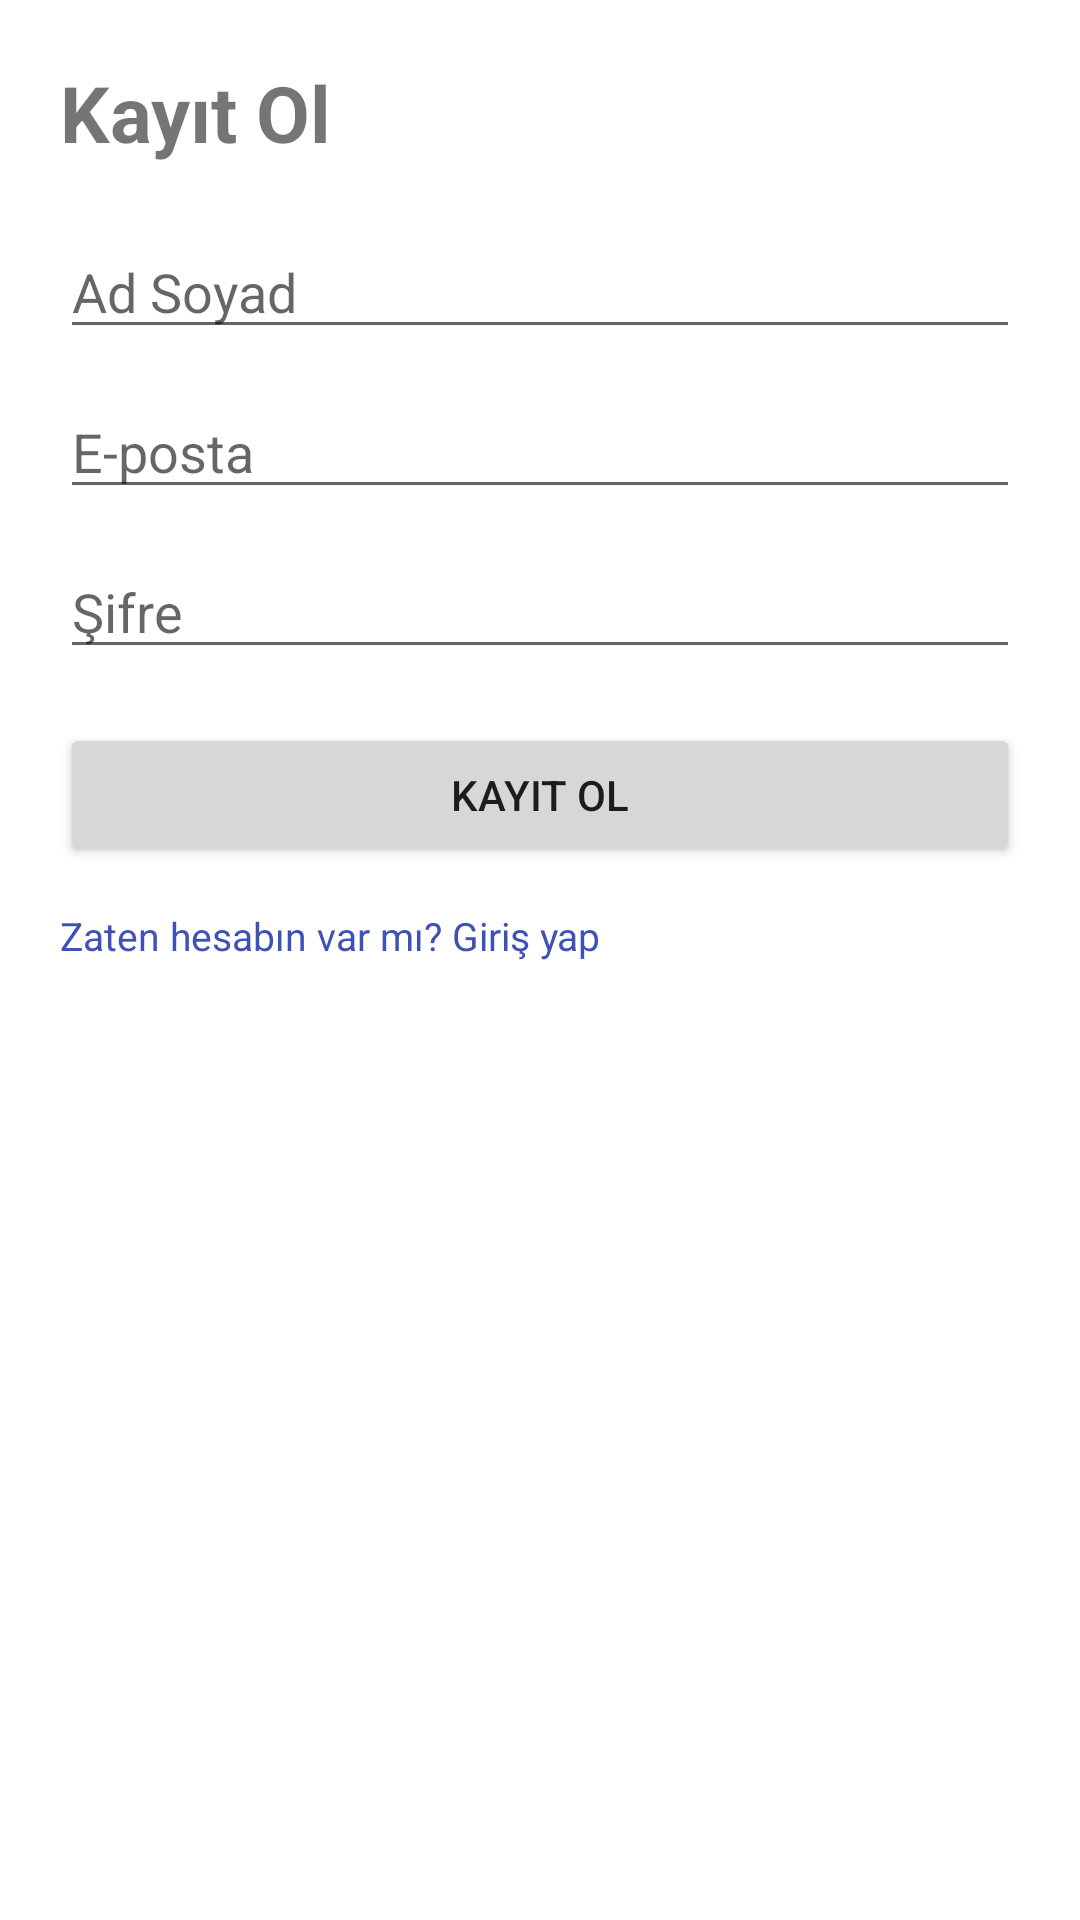

Android layout source for this screen:
<!-- AndroidManifest.xml: application theme Theme.KütüphaneMobil -->
<!-- res/layout/activity_register.xml -->
<?xml version="1.0" encoding="utf-8"?>
<androidx.constraintlayout.widget.ConstraintLayout
    xmlns:android="http://schemas.android.com/apk/res/android"
    xmlns:app="http://schemas.android.com/apk/res-auto"
    android:layout_width="match_parent"
    android:layout_height="match_parent"
    android:padding="20dp">

    <TextView
        android:id="@+id/txtRegisterTitle"
        android:layout_width="0dp"
        android:layout_height="wrap_content"
        android:text="Kayıt Ol"
        android:textSize="26sp"
        android:textStyle="bold"
        app:layout_constraintTop_toTopOf="parent"
        app:layout_constraintStart_toStartOf="parent"
        app:layout_constraintEnd_toEndOf="parent"/>

    <EditText
        android:id="@+id/edtFullName"
        android:layout_width="0dp"
        android:layout_height="wrap_content"
        android:hint="Ad Soyad"
        android:inputType="textPersonName"
        app:layout_constraintTop_toBottomOf="@id/txtRegisterTitle"
        app:layout_constraintStart_toStartOf="parent"
        app:layout_constraintEnd_toEndOf="parent"
        android:layout_marginTop="20dp"/>

    <EditText
        android:id="@+id/edtEmail"
        android:layout_width="0dp"
        android:layout_height="wrap_content"
        android:hint="E-posta"
        android:inputType="textEmailAddress"
        app:layout_constraintTop_toBottomOf="@id/edtFullName"
        app:layout_constraintStart_toStartOf="parent"
        app:layout_constraintEnd_toEndOf="parent"
        android:layout_marginTop="12dp"/>

    <EditText
        android:id="@+id/edtPassword"
        android:layout_width="0dp"
        android:layout_height="wrap_content"
        android:hint="Şifre"
        android:inputType="textPassword"
        app:layout_constraintTop_toBottomOf="@id/edtEmail"
        app:layout_constraintStart_toStartOf="parent"
        app:layout_constraintEnd_toEndOf="parent"
        android:layout_marginTop="12dp"/>

    <Button
        android:id="@+id/btnRegister"
        android:layout_width="0dp"
        android:layout_height="wrap_content"
        android:text="Kayıt Ol"
        app:layout_constraintTop_toBottomOf="@id/edtPassword"
        app:layout_constraintStart_toStartOf="parent"
        app:layout_constraintEnd_toEndOf="parent"
        android:layout_marginTop="18dp"/>

    <TextView
        android:id="@+id/txtGoLogin"
        android:layout_width="wrap_content"
        android:layout_height="wrap_content"
        android:text="Zaten hesabın var mı? Giriş yap"
        android:textSize="13sp"
        android:textColor="#3F51B5"
        app:layout_constraintTop_toBottomOf="@id/btnRegister"
        app:layout_constraintStart_toStartOf="parent"
        android:layout_marginTop="14dp"/>

    <ProgressBar
        android:id="@+id/progressRegister"
        android:layout_width="wrap_content"
        android:layout_height="wrap_content"
        android:visibility="gone"
        app:layout_constraintTop_toBottomOf="@id/txtGoLogin"
        app:layout_constraintStart_toStartOf="parent"
        android:layout_marginTop="10dp"/>

</androidx.constraintlayout.widget.ConstraintLayout>
<!-- resources referenced by this layout -->
<resources>
  <style name="Theme.KütüphaneMobil" parent="Theme.MaterialComponents.DayNight.NoActionBar">
          <item name="colorPrimary">@color/primary_yellow</item>
          <item name="colorPrimaryVariant">@color/dark_yellow</item>
          <item name="colorOnPrimary">@color/charcoal</item>
  
          <item name="colorSecondary">@color/dark_yellow</item>
          <item name="colorSecondaryVariant">@color/primary_yellow</item>
          <item name="colorOnSecondary">@color/charcoal</item>
  
          <item name="android:statusBarColor">@color/primary_yellow</item>
          <item name="android:windowLightStatusBar">true</item>
      </style>
  <color name="primary_yellow">#FFD600</color>
  <color name="dark_yellow">#FFAB00</color>
  <color name="charcoal">#212121</color>
</resources>
